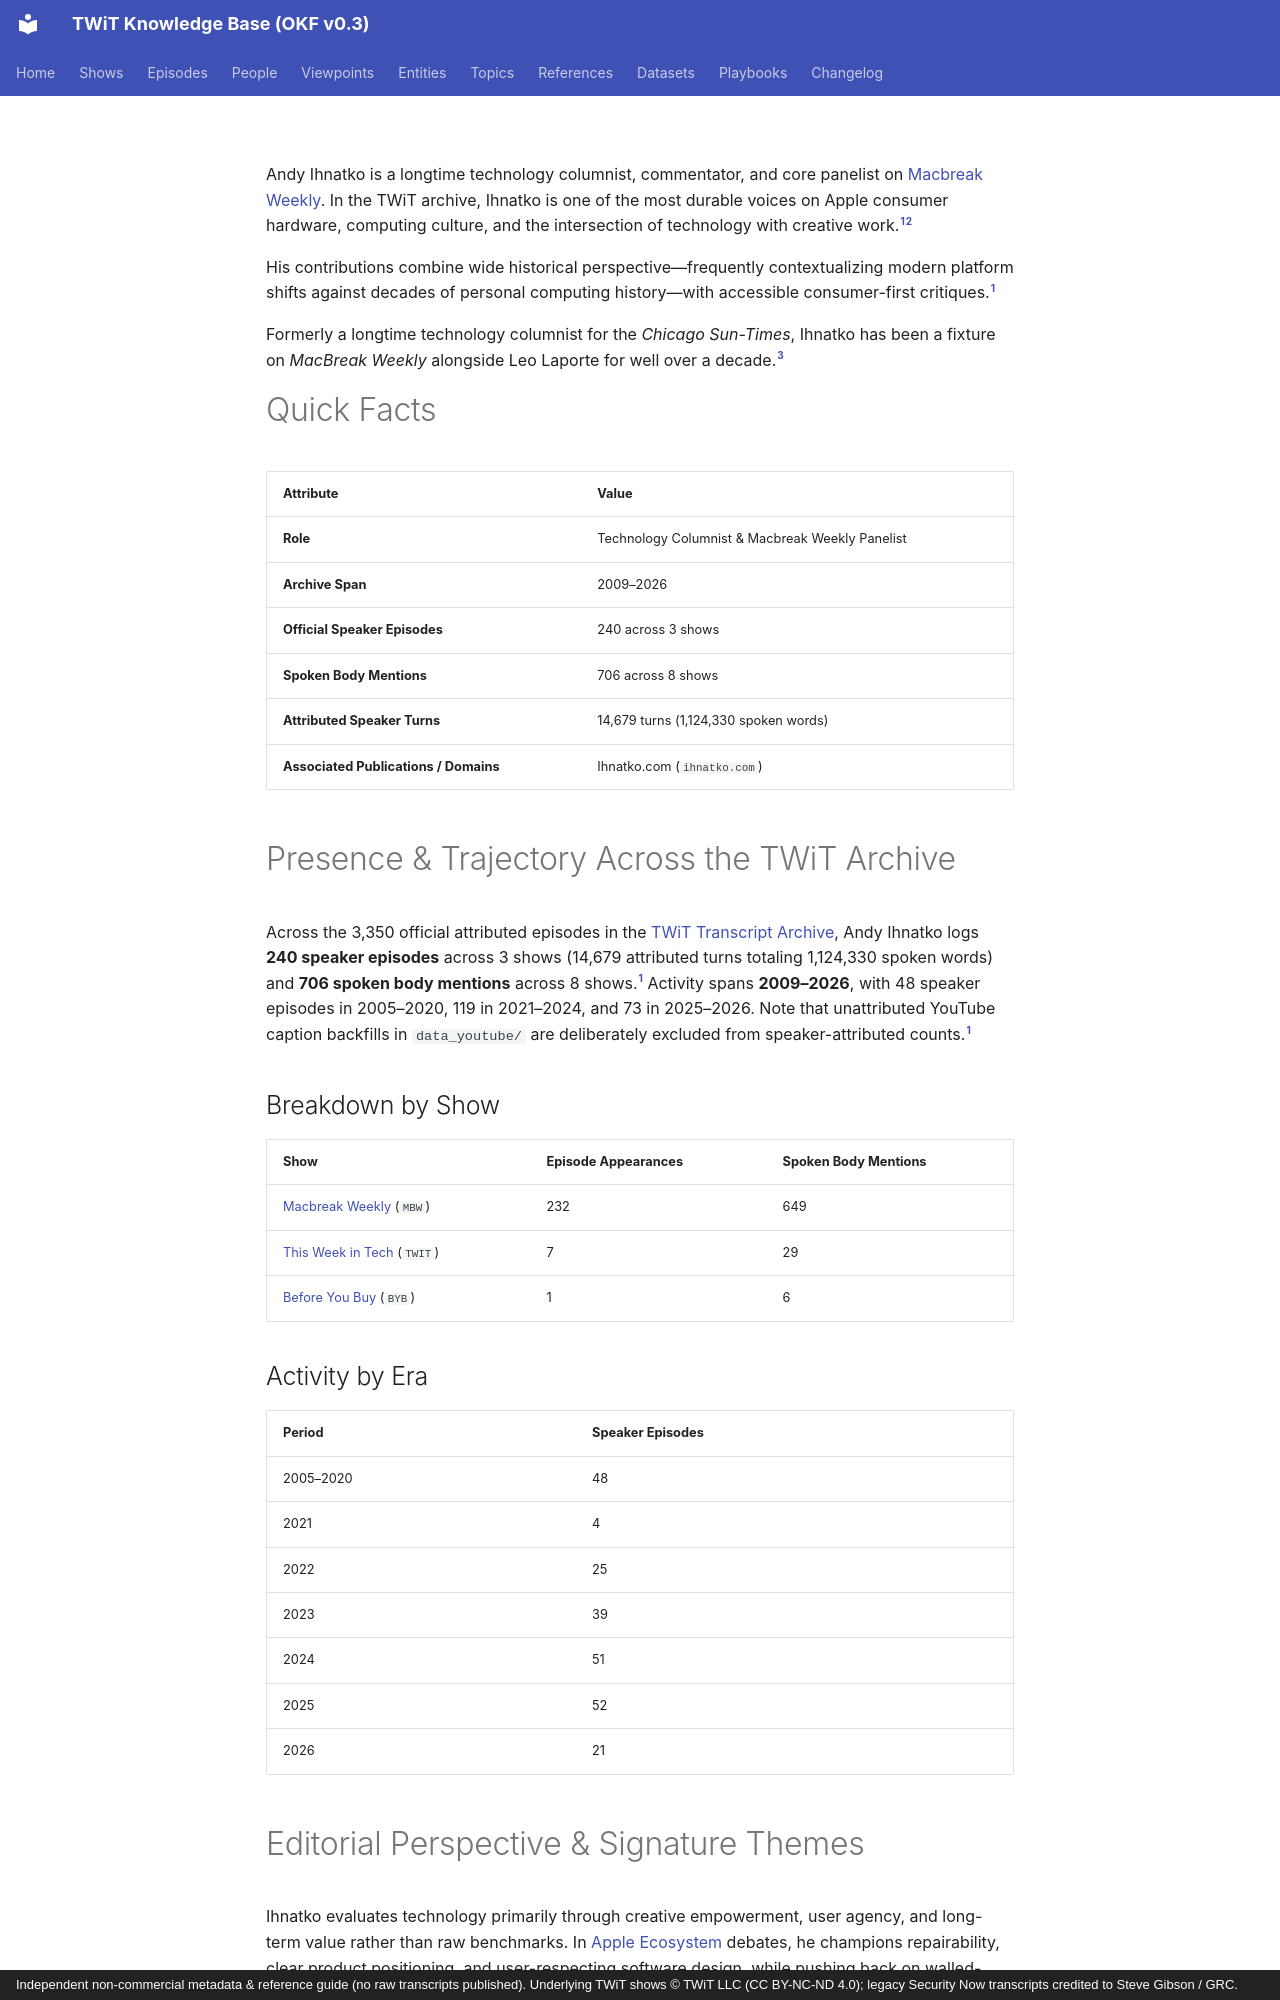

repository: jscott5811/twit-okf-site · page: people/andy-ihnatko/index.html · generator: mkdocs · copyright: Independent non-commercial metadata & reference guide (no raw transcripts published). Underlying TWiT shows © TWiT LLC (CC BY-NC-ND 4.0); legacy Security Now transcripts credited to Steve Gibson / GRC.

---
type: person
title: "Andy Ihnatko"
description: "Technology Columnist & Macbreak Weekly Panelist; appears as a speaker in 240 official episodes across 3 shows (2009–2026)."
tags: [person, panelist, apple, columnist]
generated: { by: "antigravity/gemini-4-neon-medium", at: "2026-11-23T22:55:00Z" }
sources:
  - id: archive-data
    resource: "local archive data/*_Transcripts_*.md"
    title: "Processed official TWiT transcript Markdown chunks (577 files, 3,350 episodes)"
  - id: dataset-doc
    resource: /datasets/twit-transcript-archive.md
    title: "TWiT Transcript Archive dataset specification"
  - id: twit-network
    resource: https://twit.tv/
    title: "TWiT.tv official network site"
---

Andy Ihnatko is a longtime technology columnist, commentator, and core panelist on [Macbreak Weekly](../shows/mbw.md). In the TWiT archive, Ihnatko is one of the most durable voices on Apple consumer hardware, computing culture, and the intersection of technology with creative work.[^archive-data][^dataset-doc]

His contributions combine wide historical perspective—frequently contextualizing modern platform shifts against decades of personal computing history—with accessible consumer-first critiques.[^archive-data]

Formerly a longtime technology columnist for the *Chicago Sun-Times*, Ihnatko has been a fixture on *MacBreak Weekly* alongside Leo Laporte for well over a decade.[^twit-network]

# Quick Facts

| Attribute | Value |
|---|---|
| **Role** | Technology Columnist & Macbreak Weekly Panelist |
| **Archive Span** | 2009–2026 |
| **Official Speaker Episodes** | 240 across 3 shows |
| **Spoken Body Mentions** | 706 across 8 shows |
| **Attributed Speaker Turns** | 14,679 turns (1,124,330 spoken words) |
| **Associated Publications / Domains** | Ihnatko.com (`ihnatko.com`) |

# Presence & Trajectory Across the TWiT Archive

Across the 3,350 official attributed episodes in the [TWiT Transcript Archive](../datasets/twit-transcript-archive.md), Andy Ihnatko logs **240 speaker episodes** across 3 shows (14,679 attributed turns totaling 1,124,330 spoken words) and **706 spoken body mentions** across 8 shows.[^archive-data] Activity spans **2009–2026**, with 48 speaker episodes in 2005–2020, 119 in 2021–2024, and 73 in 2025–2026. Note that unattributed YouTube caption backfills in `data_youtube/` are deliberately excluded from speaker-attributed counts.[^archive-data]

## Breakdown by Show

| Show | Episode Appearances | Spoken Body Mentions |
|---|---|---|
| [Macbreak Weekly](../shows/mbw.md) (`MBW`) | 232 | 649 |
| [This Week in Tech](../shows/twit.md) (`TWIT`) | 7 | 29 |
| [Before You Buy](../shows/byb.md) (`BYB`) | 1 | 6 |

## Activity by Era

| Period | Speaker Episodes |
|---|---|
| 2005–2020 | 48 |
| 2021 | 4 |
| 2022 | 25 |
| 2023 | 39 |
| 2024 | 51 |
| 2025 | 52 |
| 2026 | 21 |

# Editorial Perspective & Signature Themes

Ihnatko evaluates technology primarily through creative empowerment, user agency, and long-term value rather than raw benchmarks. In [Apple Ecosystem](../topics/apple-ecosystem.md) debates, he champions repairability, clear product positioning, and user-respecting software design, while pushing back on walled-garden overreach and subscription fatigue. In [AI and Machine Learning](../topics/ai-and-machine-learning.md) and [Tech Policy and Media](../topics/tech-policy-and-media.md), he frequently raises questions around creative copyright, human authorship, and how generative tools alter writing and media industries.[^archive-data]

- **Topics:** [Apple Ecosystem](../topics/apple-ecosystem.md) (54,004 co-occurring mentions), [Android and Mobile](../topics/android-and-mobile.md) (3,214 co-occurring mentions), [Hardware and Chips](../topics/hardware-and-chips.md) (2,464 co-occurring mentions), [Windows and Microsoft](../topics/windows-and-microsoft.md) (1,808 co-occurring mentions), [Tech Policy and Media](../topics/tech-policy-and-media.md) (1,434 co-occurring mentions).[^archive-data]
- **Entities:** [Apple](../entities/apple.md) (36,446 co-occurring mentions), [Google](../entities/google.md) (4,301 co-occurring mentions), [Meta and Social Platforms](../entities/meta-and-social-platforms.md) (2,098 co-occurring mentions), [Microsoft](../entities/microsoft.md) (1,245 co-occurring mentions), [Linux and FOSS Ecosystem](../entities/linux-and-foss.md) (605 co-occurring mentions).[^archive-data]
